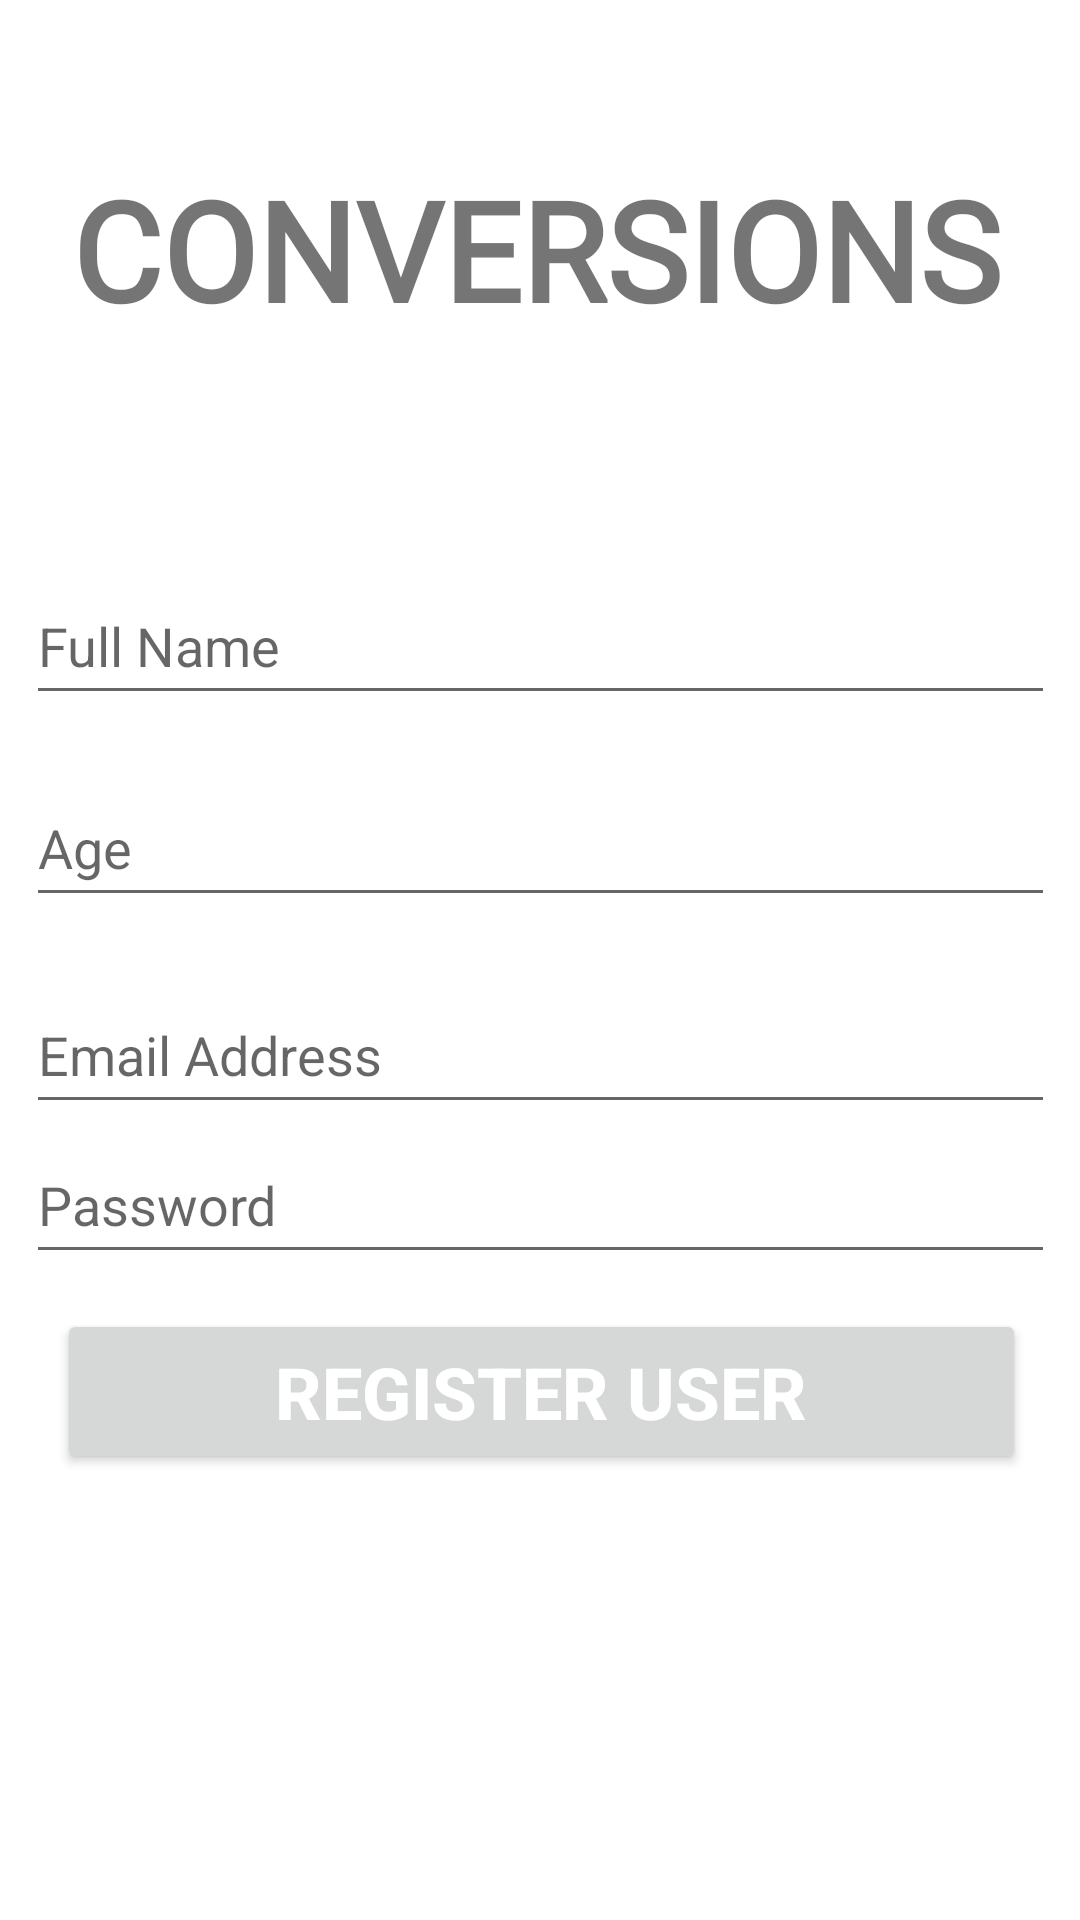

Android layout source for this screen:
<!-- AndroidManifest.xml: application theme Theme.Conversions -->
<!-- res/layout/activity_register_user.xml -->
<?xml version="1.0" encoding="utf-8"?>
<androidx.constraintlayout.widget.ConstraintLayout xmlns:android="http://schemas.android.com/apk/res/android"
    xmlns:app="http://schemas.android.com/apk/res-auto"
    xmlns:tools="http://schemas.android.com/tools"
    android:layout_width="match_parent"
    android:layout_height="match_parent"
    tools:context=".RegisterUser">

    <TextView
        android:id="@+id/textView8"
        android:layout_width="312dp"
        android:layout_height="100dp"
        android:fontFamily="@font/crimson_text"
        android:text="@string/conversions"
        android:textSize="46sp"
        android:textStyle="bold"
        app:layout_constraintBottom_toBottomOf="parent"
        app:layout_constraintEnd_toEndOf="parent"
        app:layout_constraintStart_toStartOf="parent"
        app:layout_constraintTop_toTopOf="parent"
        app:layout_constraintVertical_bias="0.097"
        tools:ignore="HardcodedText" />

    <EditText
        android:id="@+id/fullname"
        android:layout_width="343dp"
        android:layout_height="49dp"
        android:ems="10"
        android:hint="Full Name"
        android:inputType="textEmailAddress"
        app:layout_constraintBottom_toBottomOf="parent"
        app:layout_constraintEnd_toEndOf="parent"
        app:layout_constraintHorizontal_bias="0.514"
        app:layout_constraintStart_toStartOf="parent"
        app:layout_constraintTop_toBottomOf="@+id/textView8"
        app:layout_constraintVertical_bias="0.084"
        tools:ignore="Autofill,HardcodedText,MissingConstraints,UnknownIdInLayout" />

    <Button
        android:id="@+id/regUser"
        android:layout_width="323dp"
        android:layout_height="55dp"
        android:text="REGISTER USER"
        android:textColor="#ffffff"

        android:textSize="24sp"
        android:textStyle="bold"
        app:layout_constraintBottom_toBottomOf="parent"
        app:layout_constraintEnd_toEndOf="parent"
        app:layout_constraintHorizontal_bias="0.511"
        app:layout_constraintStart_toStartOf="parent"
        app:layout_constraintTop_toBottomOf="@+id/pass"
        app:layout_constraintVertical_bias="0.072"
        tools:ignore="HardcodedText,MissingConstraints" />

    <EditText
        android:id="@+id/pass"
        android:layout_width="343dp"
        android:layout_height="49dp"
        android:layout_marginBottom="212dp"
        android:ems="10"
        android:hint="@string/Password"
        android:inputType="textEmailAddress"
        app:layout_constraintBottom_toBottomOf="parent"
        app:layout_constraintEnd_toEndOf="parent"
        app:layout_constraintHorizontal_bias="0.514"
        app:layout_constraintStart_toStartOf="parent"
        app:layout_constraintTop_toBottomOf="@+id/user"
        app:layout_constraintVertical_bias="0.215"
        tools:ignore="Autofill,HardcodedText,MissingConstraints,DuplicateSpeakableTextCheck" />

    <EditText
        android:id="@+id/user"
        android:layout_width="343dp"
        android:layout_height="49dp"
        android:layout_marginTop="69dp"
        android:layout_marginBottom="280dp"
        android:ems="10"
        android:hint="Email Address"
        android:inputType="textEmailAddress"
        app:layout_constraintBottom_toBottomOf="parent"
        app:layout_constraintEnd_toEndOf="parent"
        app:layout_constraintHorizontal_bias="0.514"
        app:layout_constraintStart_toStartOf="parent"
        app:layout_constraintTop_toTopOf="@+id/age"
        app:layout_constraintVertical_bias="0.0"
        tools:ignore="Autofill,HardcodedText,MissingConstraints,DuplicateSpeakableTextCheck" />

    <EditText
        android:id="@+id/age"
        android:layout_width="343dp"
        android:layout_height="49dp"
        android:ems="10"
        android:hint="@string/Age"
        android:inputType="textEmailAddress"
        app:layout_constraintBottom_toBottomOf="parent"
        app:layout_constraintEnd_toEndOf="parent"
        app:layout_constraintHorizontal_bias="0.514"
        app:layout_constraintStart_toStartOf="parent"
        app:layout_constraintTop_toBottomOf="@+id/fullname"
        app:layout_constraintVertical_bias="0.052"
        tools:ignore="Autofill,DuplicateSpeakableTextCheck,HardcodedText,MissingConstraints" />

</androidx.constraintlayout.widget.ConstraintLayout>
<!-- resources referenced by this layout -->
<resources>
  <string name="Age">Age</string>
  <string name="Password">Password</string>
  <string name="conversions">CONVERSIONS</string>
  <style name="Theme.Conversions" parent="Theme.MaterialComponents.DayNight.DarkActionBar">
          
          <item name="colorPrimary">@color/purple_500</item>
          <item name="colorPrimaryVariant">@color/purple_700</item>
          <item name="colorOnPrimary">@color/white</item>
          
          <item name="colorSecondary">@color/teal_200</item>
          <item name="colorSecondaryVariant">@color/teal_700</item>
          <item name="colorOnSecondary">@color/black</item>
          
          <item name="android:statusBarColor" tools:targetApi="l">?attr/colorPrimaryVariant</item>
          
      </style>
  <!-- not gathered from this repository: default colours our renderer supplied (Android Studio template values) -->
  <color name="purple_500">#FF6200EE</color>
  <color name="purple_700">#FF3700B3</color>
  <color name="teal_200">#FF03DAC5</color>
  <color name="teal_700">#FF018786</color>
  <color name="black">#FF000000</color>
  <color name="white">#FFFFFFFF</color>
</resources>
